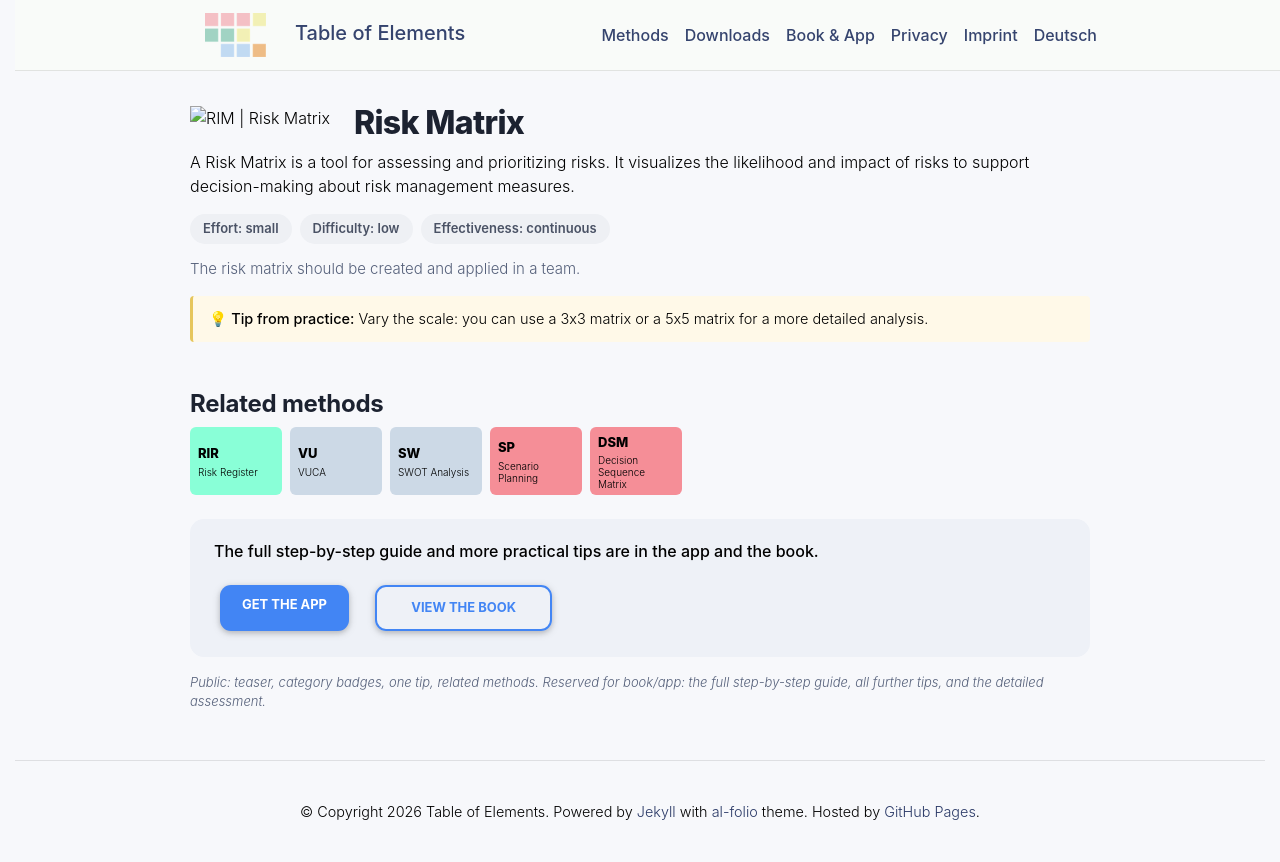

repository: table-of-elements/table-of-elements.github.io · page: en/elements/RIM/index.html · generator: jekyll

---
lang: en
layout: default
permalink: /en/elements/RIM/
subtitle: "Risk Matrix"
title: "RIM | Risk Matrix"
description: "A Risk Matrix is a tool for assessing and prioritizing risks. It visualizes the likelihood and impact of risks to support decision-making about risk management measures."
og_image: /assets/img/elements/en/RIM.og.png
---

{% include figure.liquid loading="eager" path="assets/img/elements/en/RIM.card.png" class="img-fluid" width="300" height="300" alt="RIM | Risk Matrix" %}

# Risk Matrix

A Risk Matrix is a tool for assessing and prioritizing risks. It visualizes the likelihood and impact of risks to support decision-making about risk management measures.
